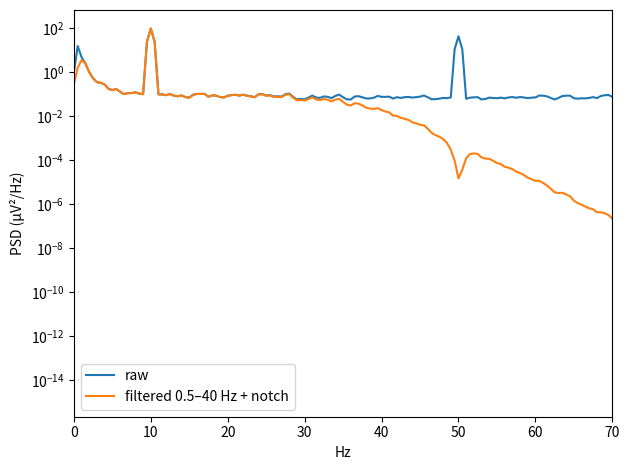

The matplotlib source for this figure:
"""NeuroAtlas C2 — PSD before/after filtering, plus a band-power feature table.

Run:  python 02_spectrum_filter.py           (prints band powers, saves psd_before_after.png)
Original NeuroAtlas exercise code — MIT License.
"""
import numpy as np
from scipy.signal import butter, sosfiltfilt, iirnotch, filtfilt, welch

BANDS = {"delta": (1, 4), "theta": (4, 8), "alpha": (8, 13), "beta": (13, 30), "gamma": (30, 45)}


def make_signal(fs=250, duration=60, seed=0, eyes_closed=True):
    rng = np.random.default_rng(seed)
    t = np.arange(0, duration, 1 / fs)
    drift = 20 * np.sin(2 * np.pi * 0.1 * t)                       # electrode drift (µV)
    alpha = (12 if eyes_closed else 4) * np.sin(2 * np.pi * 10 * t)
    mains = 8 * np.sin(2 * np.pi * 50 * t)
    pink = np.cumsum(rng.standard_normal(t.size)); pink -= np.convolve(pink, np.ones(fs) / fs, "same")
    return t, drift + alpha + mains + 0.5 * pink + 3 * rng.standard_normal(t.size)


def preprocess(x, fs, band=(0.5, 40.0), notch=50.0):
    """Zero-phase band-pass + notch. Returns filtered signal and a log of the decisions."""
    sos = butter(4, band, btype="bandpass", fs=fs, output="sos")
    y = sosfiltfilt(sos, x)
    b, a = iirnotch(notch, Q=30, fs=fs)
    y = filtfilt(b, a, y)
    log = {"filter": f"Butterworth order 4 band-pass {band[0]}-{band[1]} Hz, zero-phase (sosfiltfilt)",
           "notch": f"IIR notch {notch} Hz, Q=30, zero-phase"}
    return y, log


def band_powers(x, fs):
    f, p = welch(x, fs=fs, nperseg=2 * fs)
    total = np.trapezoid(p[(f >= 1) & (f <= 45)], f[(f >= 1) & (f <= 45)])
    out = {}
    for name, (lo, hi) in BANDS.items():
        m = (f >= lo) & (f < hi)
        absolute = np.trapezoid(p[m], f[m])
        out[f"{name}_abs"] = absolute
        out[f"{name}_rel"] = absolute / total
    return out


def main():
    fs = 250
    rows = []
    for subject, closed in [("sub-01", True), ("sub-01", False)]:
        _, x = make_signal(fs=fs, eyes_closed=closed, seed=1)
        y, log = preprocess(x, fs)
        bp = band_powers(y, fs)
        rows.append({"subject_id": subject, "condition": "eyes_closed" if closed else "eyes_open", **bp})
    print("preprocessing log:", log)
    print(f"{'condition':12s} " + " ".join(f"{b+'_rel':>10s}" for b in BANDS))
    for r in rows:
        print(f"{r['condition']:12s} " + " ".join(f"{r[b + '_rel']:10.3f}" for b in BANDS))
    try:
        import matplotlib
        matplotlib.use("Agg")
        import matplotlib.pyplot as plt
        _, x = make_signal(fs=fs)
        y, _ = preprocess(x, fs)
        for sig, label in [(x, "raw"), (y, "filtered 0.5–40 Hz + notch")]:
            f, p = welch(sig, fs=fs, nperseg=2 * fs)
            plt.semilogy(f, p, label=label)
        plt.xlim(0, 70); plt.xlabel("Hz"); plt.ylabel("PSD (µV²/Hz)"); plt.legend(); plt.tight_layout()
        plt.savefig("psd_before_after.png", dpi=120)
        print("saved psd_before_after.png")
    except ImportError:
        print("(matplotlib not installed — skipping figure)")


if __name__ == "__main__":
    main()
